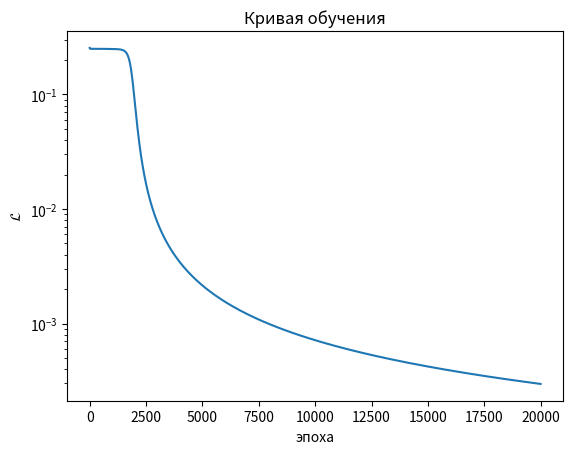

The matplotlib source for this figure:
import numpy as np

def sigmoid(z):
    return 1.0 / (1.0 + np.exp(-z))

class Neuron:
    """Один нейрон: n_inputs входов, сигмоидная активация."""
    def __init__(self, n_inputs):
        # малые случайные веса — ломаем симметрию (см. главу 3.8)
        self.w = np.random.randn(n_inputs) * 0.1
        self.b = 0.0

    def forward(self, x):
        z = np.dot(self.w, x) + self.b   # z = w·x + b
        return sigmoid(z)                # y = f(z)

n = Neuron(2)
n.w = np.array([0.5, -0.3]); n.b = 0.1
print(n.forward(np.array([1.0, 0.0])))   # 0.6457 — совпало с ручным расчётом

def sigmoid(z):
    return 1.0 / (1.0 + np.exp(-z))

def sigmoid_deriv(a):
    """Производная сигмоиды, выраженная через её же значение: a*(1-a)."""
    return a * (1.0 - a)

class DenseLayer:
    """Полносвязный слой: n_inputs -> n_neurons, активация sigmoid."""
    def __init__(self, n_inputs, n_neurons):
        # инициализация Ксавье/Глоро (Xavier/Glorot initialization):
        # масштаб случайных весов зависит от размера ОБОИХ измерений слоя
        # (n_inputs и n_neurons), чтобы дисперсия активаций не менялась
        # ни при прямом, ни при обратном проходе через слой
        self.W = np.random.randn(n_inputs, n_neurons) * np.sqrt(2.0 / (n_inputs + n_neurons))
        self.b = np.zeros(n_neurons)

    def forward(self, X):
        # X: (batch, n_inputs); A: (batch, n_neurons)
        self.X = X                      # запоминаем вход — нужен для backward
        self.Z = X @ self.W + self.b    # Z = XW + b, как в главе 2
        self.A = sigmoid(self.Z)        # A = f(Z)
        return self.A

    def backward(self, dA):
        # dA: градиент потери по ВЫХОДУ слоя, (batch, n_neurons)
        dZ = dA * sigmoid_deriv(self.A)            # dL/dZ = dA ⊙ f'(Z)
        self.dW = self.X.T @ dZ                    # dL/dW = Xᵀ dL/dZ
        self.db = dZ.sum(axis=0)                   # dL/db
        return dZ @ self.W.T                       # dL/dX -> дальше, к предыдущему слою

    def update(self, lr):
        self.W -= lr * self.dW
        self.b -= lr * self.db

# --- Данные: все четыре комбинации XOR ---
X = np.array([[0, 0],
              [0, 1],
              [1, 0],
              [1, 1]], dtype=float)
y = np.array([[0],
              [1],
              [1],
              [0]], dtype=float)

# --- Сеть 2-2-1 ---
np.random.seed(3)   # фиксируем зерно (seed) генератора псевдослучайных
                    # чисел для воспроизводимости результата
layer1 = DenseLayer(2, 2)   # скрытый слой
layer2 = DenseLayer(2, 1)   # выходной слой

lr = 0.5  # learning rate — скорость обучения η
loss_history = []
for epoch in range(20000):
    # 1. Прямой проход (глава 2)
    A1 = layer1.forward(X)
    A2 = layer2.forward(A1)

    # 2. Потери: MSE (глава 3.2)
    loss = np.mean((A2 - y) ** 2)
    loss_history.append(loss)

    # 3. Обратный проход (глава 3.5–3.6)
    dA2 = 2 * (A2 - y) / len(X)   # производная MSE по выходу сети
    dA1 = layer2.backward(dA2)    # градиент проходит выходной слой
    layer1.backward(dA1)          # ...и скрытый слой

    # 4. Шаг градиентного спуска (глава 3.3)
    layer1.update(lr)
    layer2.update(lr)

    if epoch % 2000 == 0:
        print(f"эпоха {epoch:6d} | loss = {loss:.4f}")

print("Предсказания:")
print(np.round(layer2.forward(layer1.forward(X)), 3))

import matplotlib.pyplot as plt
plt.plot(loss_history)
plt.xlabel('эпоха'); plt.ylabel(r'$\mathcal{L}$'); plt.yscale('log')
plt.title('Кривая обучения'); plt.show()

def loss_fn():
    out = layer2.forward(layer1.forward(X))
    return np.mean((out - y) ** 2)

# 1. аналитический градиент — пересчитываем в ТЕКУЩЕЙ точке:
#    layer1.dW из цикла обучения посчитан ДО последнего update
out = layer2.forward(layer1.forward(X))
layer1.backward(layer2.backward(2 * (out - y) / len(X)))

# 2. численный градиент для веса W1[0, 0]
eps = 1e-7
w_old = layer1.W[0, 0]
layer1.W[0, 0] = w_old + eps; L_plus  = loss_fn()
layer1.W[0, 0] = w_old - eps; L_minus = loss_fn()
layer1.W[0, 0] = w_old                     # возвращаем вес на место
num_grad = (L_plus - L_minus) / (2 * eps)

print(f"численный:     {num_grad:.10f}")
print(f"аналитический: {layer1.dW[0, 0]:.10f}")
